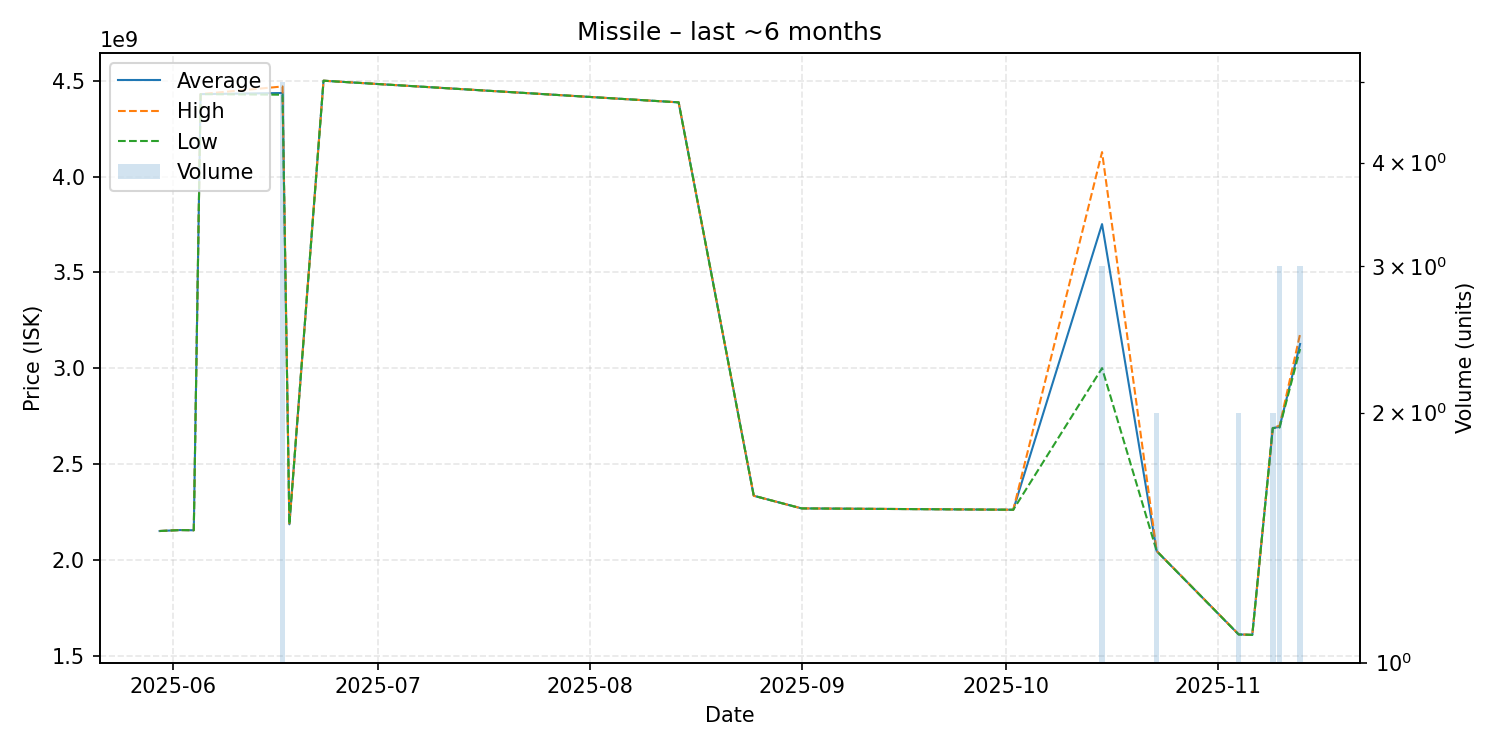

The data file committed next to this chart (first rows):
date, average, highest, lowest, order_count, volume
2025-05-30, 2150000000, 2150000000, 2150000000, 1, 1
2025-06-02, 2155000000, 2155000000, 2155000000, 1, 1
2025-06-04, 2154000000, 2154000000, 2154000000, 1, 1
2025-06-05, 4430000000, 4430000000, 4430000000, 1, 1
2025-06-17, 4435800000, 4470000000, 4427000000, 5, 5
2025-06-18, 2185000000, 2185000000, 2185000000, 1, 1
2025-06-23, 4500000000, 4500000000, 4500000000, 1, 1
2025-08-14, 4387000000, 4387000000, 4387000000, 1, 1
2025-08-25, 2334000000, 2334000000, 2334000000, 1, 1
2025-09-01, 2268000000, 2268000000, 2268000000, 1, 1
2025-10-02, 2261000000, 2261000000, 2261000000, 1, 1
2025-10-15, 3751666667, 4127500000, 3000000000, 3, 3
2025-10-23, 2045500000, 2046000000, 2045000000, 2, 2
2025-11-04, 1610500000, 1611000000, 1610000000, 2, 2
2025-11-06, 1608000000, 1608000000, 1608000000, 1, 1
2025-11-09, 2687500000, 2688000000, 2687000000, 2, 2
2025-11-10, 2693333333, 2700000000, 2690000000, 3, 3
2025-11-13, 3126000000, 3178000000, 3100000000, 3, 3
